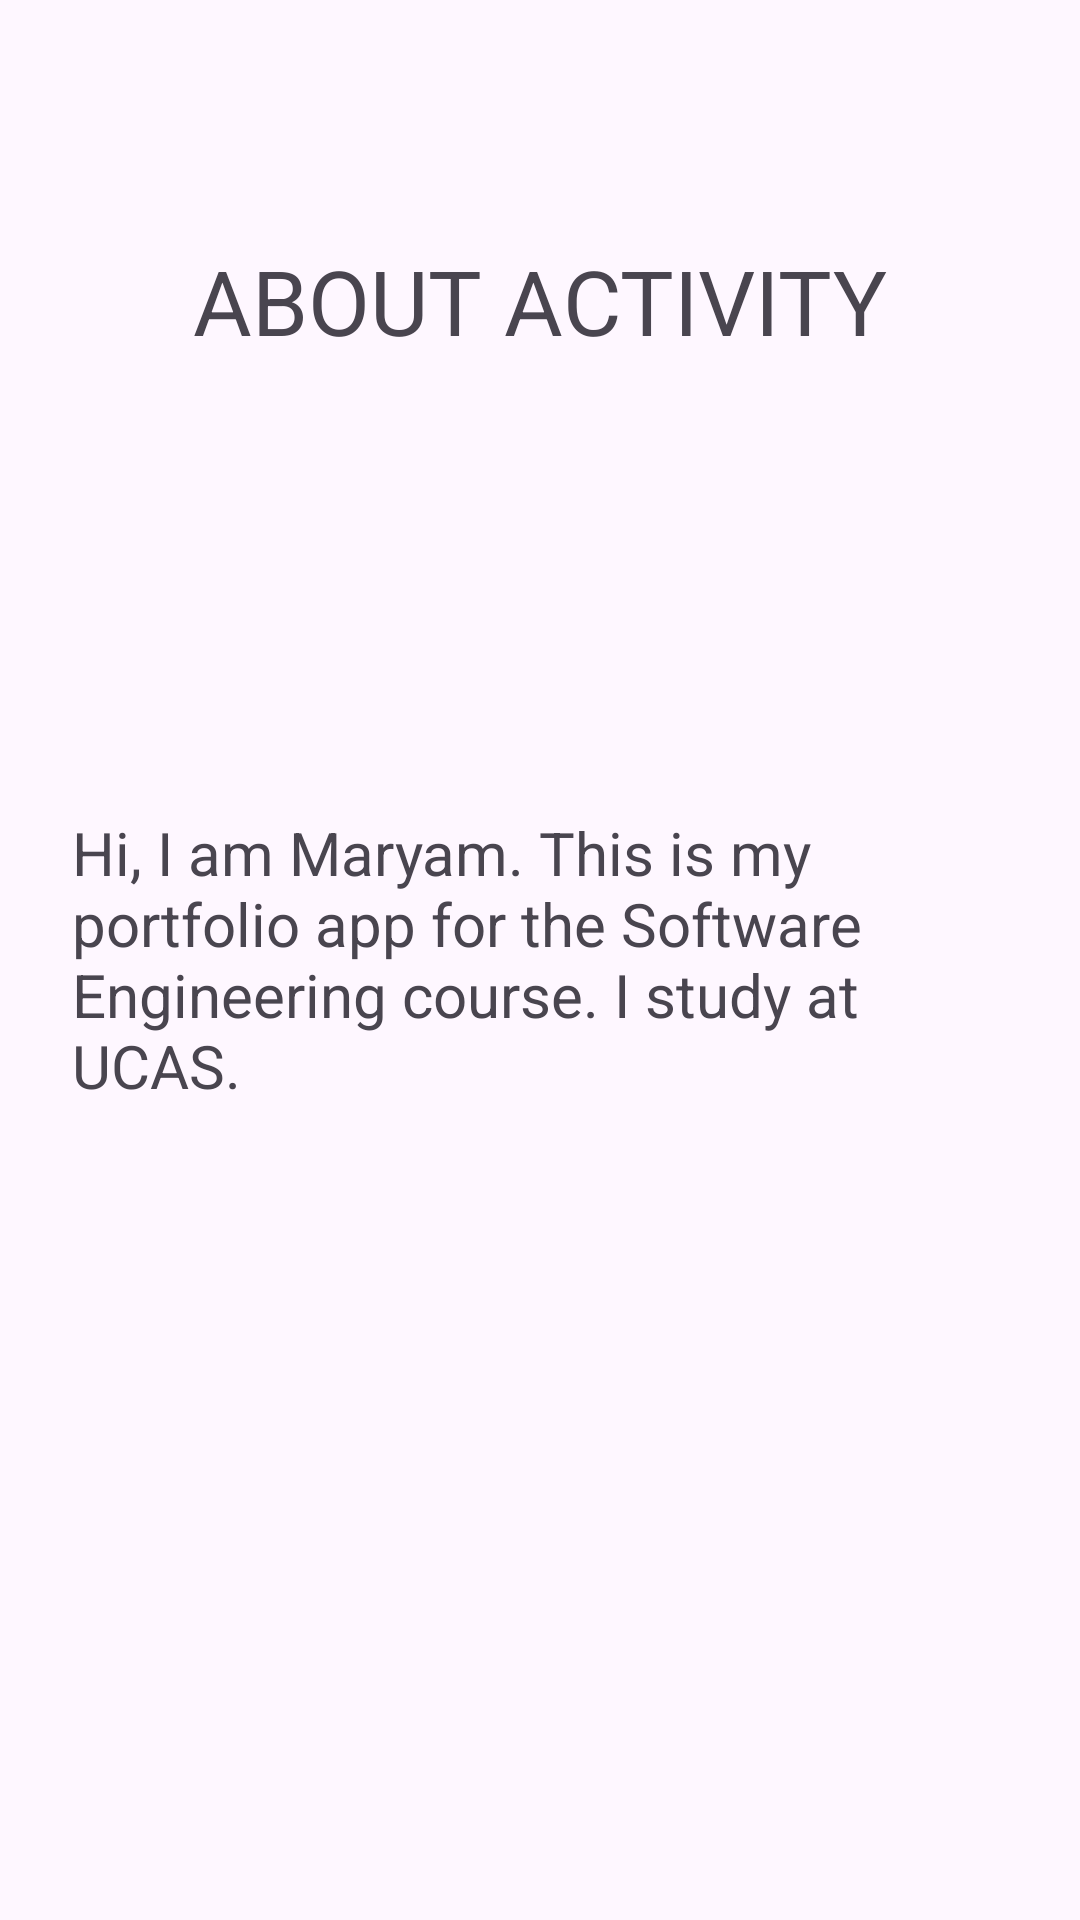

Write the Android layout XML for this screen, with the resource values it uses.
<!-- AndroidManifest.xml: application theme Theme.Portfolio -->
<!-- res/layout/activity_about.xml -->
<?xml version="1.0" encoding="utf-8"?>
<androidx.constraintlayout.widget.ConstraintLayout
    xmlns:android="http://schemas.android.com/apk/res/android"
    xmlns:app="http://schemas.android.com/apk/res-auto"
    android:id="@+id/main"
    android:layout_width="match_parent"
    android:layout_height="match_parent">

    <TextView
        android:id="@+id/textView"
        android:layout_width="wrap_content"
        android:layout_height="wrap_content"
        android:layout_marginTop="80dp"
        android:text="@string/tv_aboutActivity"
        android:textSize="30sp"
        app:layout_constraintEnd_toEndOf="parent"
        app:layout_constraintStart_toStartOf="parent"
        app:layout_constraintTop_toTopOf="parent" />

    <TextView
        android:id="@+id/tvAbout"
        android:layout_width="0dp"
        android:layout_height="wrap_content"
        android:padding="24dp"
        android:text="@string/about_text"
        android:textSize="20sp"
        app:layout_constraintBottom_toBottomOf="parent"
        app:layout_constraintEnd_toEndOf="parent"
        app:layout_constraintHorizontal_bias="1.0"
        app:layout_constraintStart_toStartOf="parent"
        app:layout_constraintTop_toTopOf="parent"
        app:layout_constraintVertical_bias="0.499" />
</androidx.constraintlayout.widget.ConstraintLayout>
<!-- resources referenced by this layout -->
<resources>
  <string name="about_text">Hi, I am Maryam. This is my portfolio app for the Software Engineering course. I study at UCAS.</string>
  <string name="tv_aboutActivity">ABOUT ACTIVITY</string>
  <style name="Theme.Portfolio" parent="Base.Theme.Portfolio" />
  <style name="Base.Theme.Portfolio" parent="Theme.Material3.DayNight.NoActionBar">
  
          <item name="colorPrimary">@color/primary</item>
          <item name="colorOnPrimary">@color/white</item>
          <item name="colorSecondary">@color/accent</item>
          <item name="android:statusBarColor">@color/primary</item>
          <item name="android:navigationBarColor">@color/primary</item>
  
      </style>
  <color name="primary">#263A5B</color>
  <color name="white">#FFFFFFFF</color>
  <color name="accent">#64B5F6</color>
</resources>
